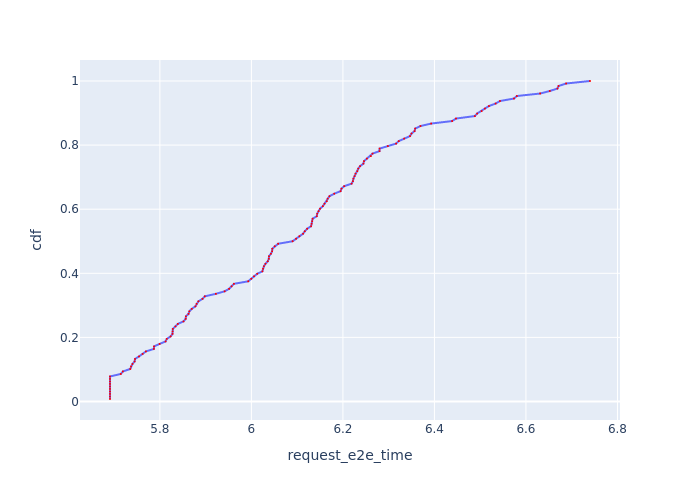

Source data for this figure (header and first rows):
, Request Id, request_e2e_time, cdf
25, 25, 5.691, 0.007812
35, 35, 5.691, 0.01562
0, 0, 5.691, 0.02344
85, 85, 5.691, 0.03125
86, 86, 5.691, 0.03906
110, 110, 5.691, 0.04688
123, 123, 5.691, 0.05469
127, 127, 5.691, 0.0625
63, 63, 5.691, 0.07031
71, 71, 5.691, 0.07812
53, 53, 5.715, 0.08594
102, 102, 5.719, 0.09375
120, 120, 5.735, 0.1016
37, 37, 5.737, 0.1094
97, 97, 5.74, 0.1172
84, 84, 5.745, 0.125
114, 114, 5.746, 0.1328
58, 58, 5.754, 0.1406
95, 95, 5.762, 0.1484
81, 81, 5.769, 0.1562
59, 59, 5.787, 0.1641
94, 94, 5.787, 0.1719
32, 32, 5.799, 0.1797
15, 15, 5.813, 0.1875
62, 62, 5.815, 0.1953
20, 20, 5.823, 0.2031
82, 82, 5.828, 0.2109
99, 99, 5.828, 0.2188
109, 109, 5.828, 0.2266
98, 98, 5.834, 0.2344
118, 118, 5.839, 0.2422
96, 96, 5.852, 0.25
83, 83, 5.856, 0.2578
33, 33, 5.857, 0.2656
57, 57, 5.863, 0.2734
93, 93, 5.864, 0.2812
36, 36, 5.87, 0.2891
70, 70, 5.878, 0.2969
100, 100, 5.88, 0.3047
34, 34, 5.884, 0.3125
68, 68, 5.893, 0.3203
23, 23, 5.898, 0.3281
77, 77, 5.922, 0.3359
31, 31, 5.941, 0.3438
61, 61, 5.951, 0.3516
119, 119, 5.957, 0.3594
48, 48, 5.962, 0.3672
108, 108, 5.993, 0.375
29, 29, 6, 0.3828
92, 92, 6.006, 0.3906
75, 75, 6.013, 0.3984
66, 67, 6.024, 0.4062
117, 117, 6.025, 0.4141
69, 69, 6.027, 0.4219
22, 22, 6.031, 0.4297
14, 14, 6.036, 0.4375
4, 4, 6.038, 0.4453
113, 113, 6.038, 0.4531
80, 80, 6.043, 0.4609
56, 56, 6.045, 0.4688
... 68 more rows
